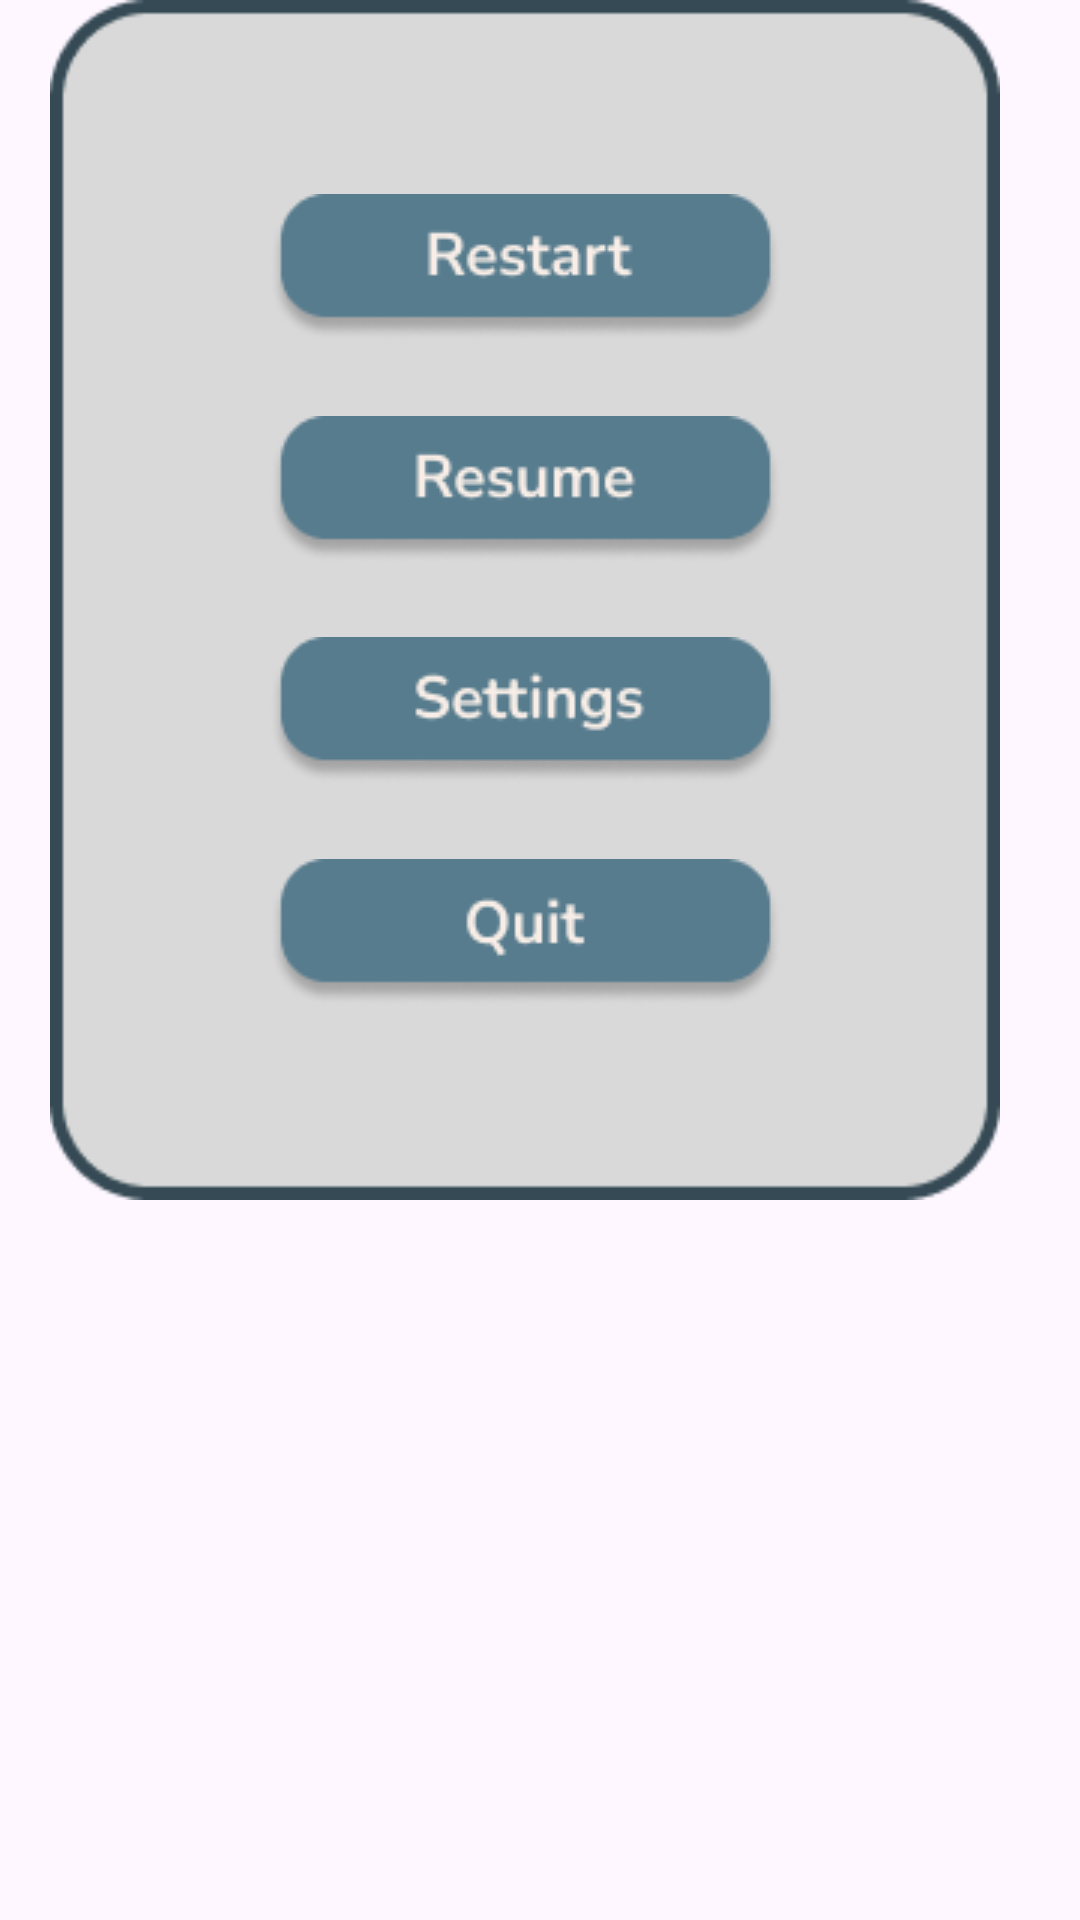

This screen was rendered from an Android layout file. Write that file and the resources it references.
<!-- AndroidManifest.xml: application theme Theme.Taboo_new -->
<!-- res/layout/dialog_alert.xml -->
<?xml version="1.0" encoding="utf-8"?>
<LinearLayout xmlns:android="http://schemas.android.com/apk/res/android"
    xmlns:tools="http://schemas.android.com/tools"
    android:layout_width="wrap_content"
    android:layout_height="wrap_content"
    app:cardCornerRadius="30dp"
    xmlns:app="http://schemas.android.com/apk/res-auto"
    >
    <androidx.constraintlayout.widget.ConstraintLayout
        android:layout_width="wrap_content"
        android:layout_height="wrap_content">


        <ImageView
            android:id="@+id/view_one"
            android:layout_width="350dp"
            android:layout_height="400dp"
            android:src="@drawable/dialog_bg"
            app:layout_constraintBottom_toBottomOf="parent"
            app:layout_constraintEnd_toEndOf="parent"
            app:layout_constraintStart_toStartOf="parent"
            app:layout_constraintTop_toTopOf="parent"
            tools:ignore="MissingConstraints" />

        <ImageView
            android:id="@+id/restart"
            android:layout_width="wrap_content"
            android:layout_height="wrap_content"
            android:src="@drawable/restart"
            android:layout_marginTop="40dp"
            app:layout_constraintBottom_toTopOf="@id/resume"
            app:layout_constraintEnd_toEndOf="@id/view_one"
            app:layout_constraintStart_toStartOf="@id/view_one"
            app:layout_constraintTop_toTopOf="@id/view_one" />

        <ImageView
            android:id="@+id/resume"
            android:layout_width="wrap_content"
            android:layout_height="wrap_content"
            android:src="@drawable/resume"
            app:layout_constraintBottom_toTopOf="@+id/setting"
            app:layout_constraintEnd_toEndOf="@id/view_one"
            app:layout_constraintStart_toStartOf="@id/view_one"
            app:layout_constraintTop_toBottomOf="@id/restart"
            />

        <ImageView
            android:id="@+id/setting"
            android:layout_width="wrap_content"
            android:layout_height="wrap_content"
            android:src="@drawable/settings_btn"
            app:layout_constraintBottom_toTopOf="@id/quit"
            app:layout_constraintEnd_toEndOf="@id/view_one"
            app:layout_constraintStart_toStartOf="@id/view_one"
            app:layout_constraintTop_toBottomOf="@id/resume"
            />

        <ImageView
            android:id="@+id/quit"
            android:layout_width="wrap_content"
            android:layout_height="wrap_content"
            android:src="@drawable/quit"
            app:layout_constraintBottom_toBottomOf="@id/view_one"
            app:layout_constraintEnd_toEndOf="@id/view_one"
            app:layout_constraintStart_toStartOf="@id/view_one"
            app:layout_constraintTop_toBottomOf="@id/setting"
            android:layout_marginBottom="40dp"
            />

    </androidx.constraintlayout.widget.ConstraintLayout>

</LinearLayout>
<!-- resources referenced by this layout -->
<resources>
  <!-- drawable dialog_bg: png bitmap (drawable, 3204 bytes) -->
  <!-- drawable quit: png bitmap (drawable, 3363 bytes) -->
  <!-- drawable restart: png bitmap (drawable, 3728 bytes) -->
  <!-- drawable resume: png bitmap (drawable, 3723 bytes) -->
  <!-- drawable settings_btn: png bitmap (drawable, 3995 bytes) -->
  <style name="Theme.Taboo_new" parent="Base.Theme.Taboo_new" />
  <style name="Base.Theme.Taboo_new" parent="Theme.Material3.DayNight.NoActionBar">
          
          
      </style>
</resources>
